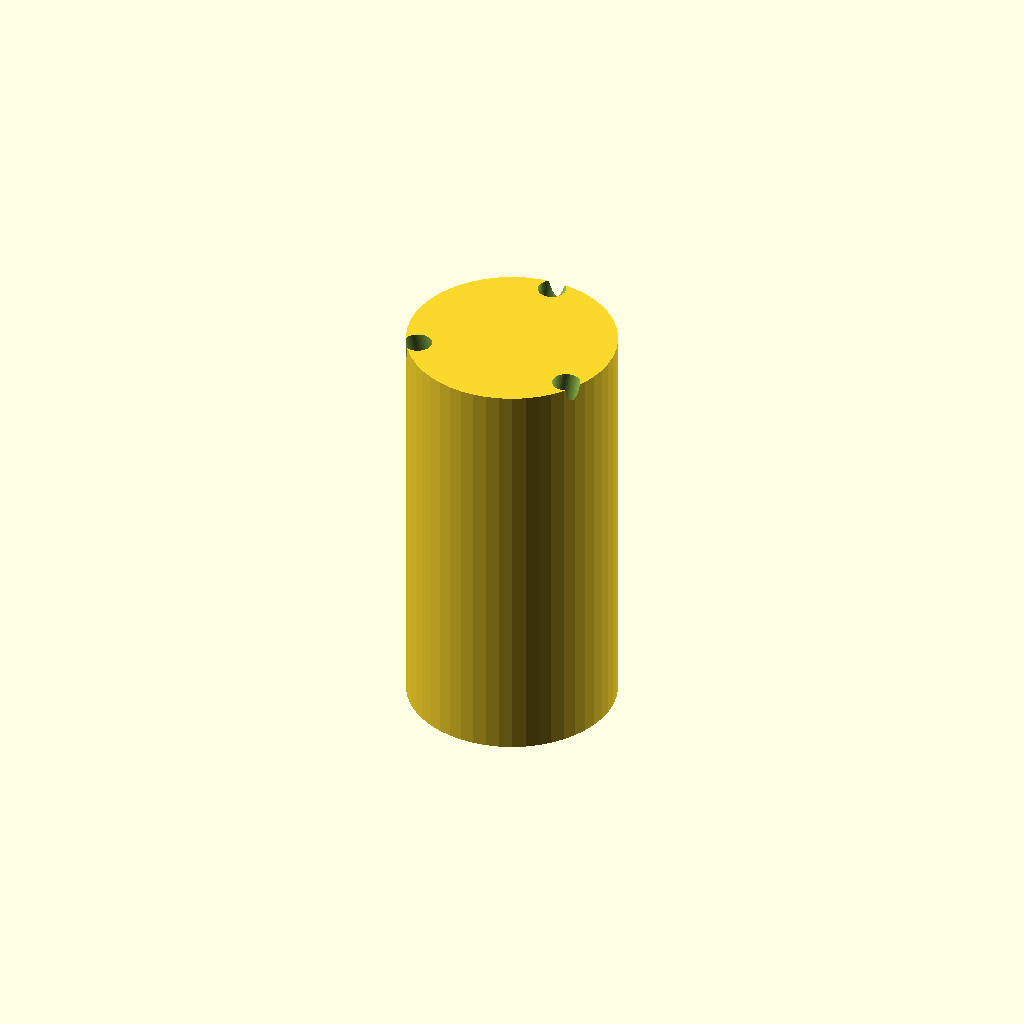
Cell 1: rendered with the file's own defaults.
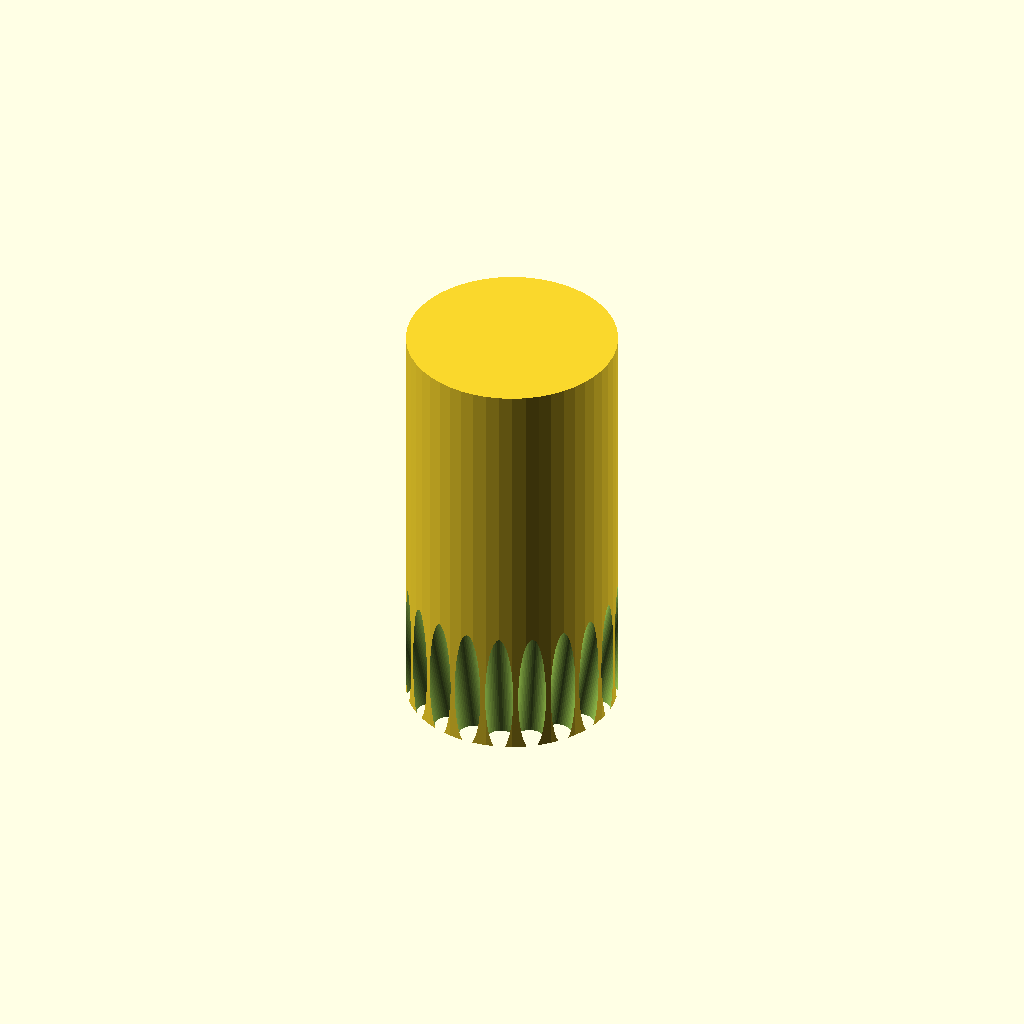
Cell 2 — numStrand set to 20, the other parameters unchanged.
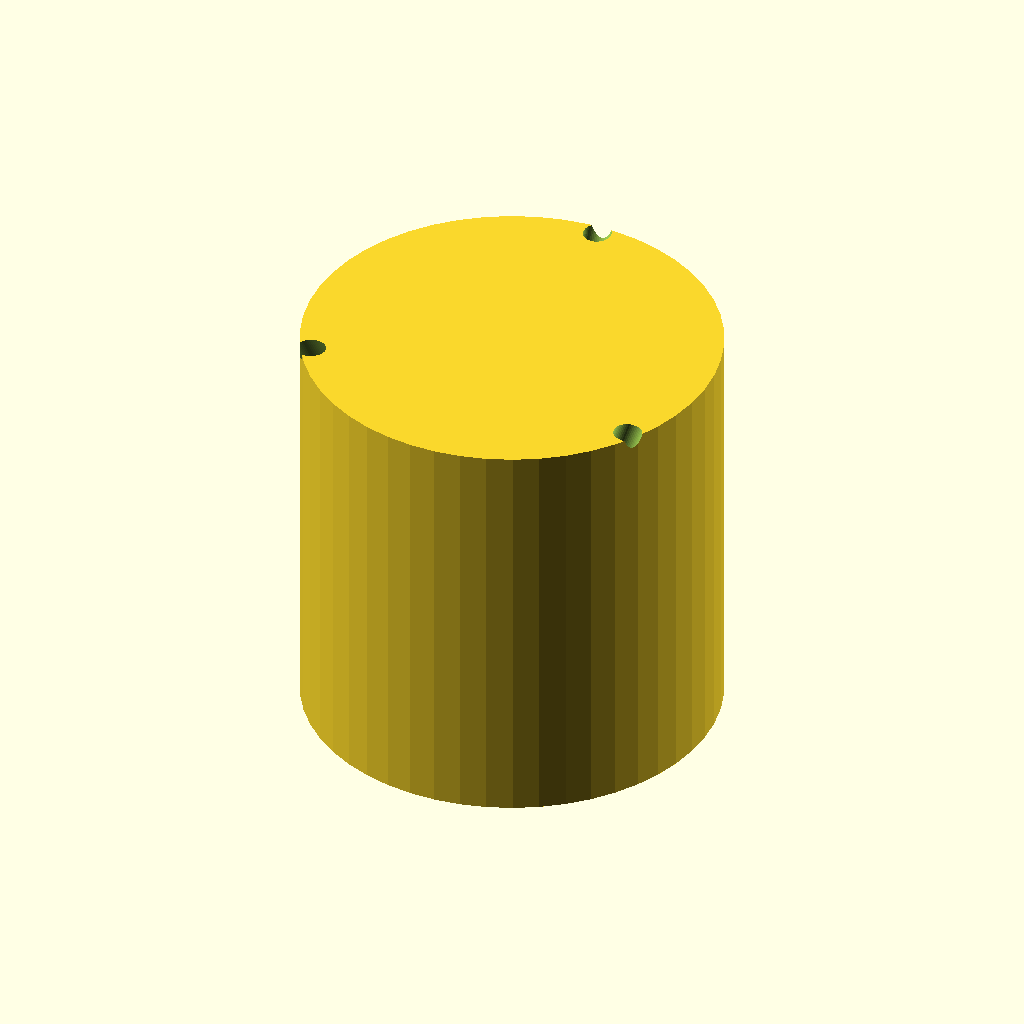
Cell 3: the same model with jigRad = 15.
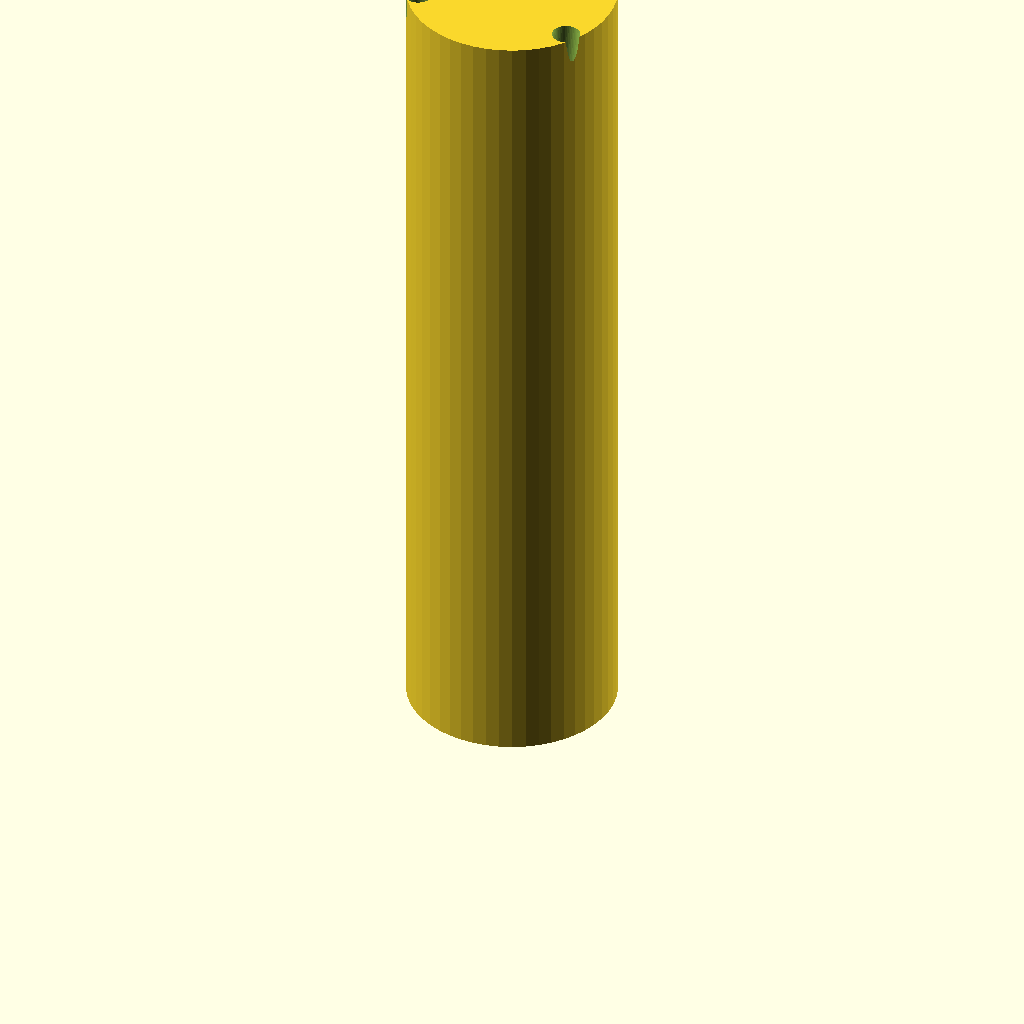
Cell 4: the same model with jigHeight = 60.
One fixed orthographic camera (rotation 55°, 0°, 25°; colour scheme Cornfield) for every cell.
OpenSCAD source file inputs/thingiverse/thing-153693/Customizable_Twisted_Wire_Jig/WireJig.scad:
// preview[view:north, tilt:top]

center = 0; //[0:No Center, 1:Center]
wireRad = 1;
jigRad = 7.5;
jigHeight=30;
numStrand = 3; //[3:20]
// Smoothness of the stl
$fn=50;

difference()
{
	cylinder(h=jigHeight, r=jigRad);

	union()
	{
		for (i=[1:1:numStrand])
		{
			if (center)
			{
				rotate([-atan((jigRad-(wireRad/(sin(180/numStrand))+wireRad*(1-cos(180/numStrand))))/jigHeight),0,i*360/numStrand])
				translate([0,wireRad/(sin(180/numStrand))+wireRad*(1-cos(180/numStrand)),0])
				cylinder(h=jigHeight*4, r=wireRad, center=false);
			}
			else
			{
				rotate([-atan((jigRad-(wireRad/(cos(180/numStrand))))/jigHeight),0,i*360/numStrand])
				translate([0,wireRad/(sin(180/numStrand)),0])
				cylinder(h=jigHeight*4, r=wireRad, center=false);
			}
		}
		if (center)
		{
			cylinder(h=jigHeight*4, r=wireRad, center=true);
		}
	}
}
Parameter table extracted from the source (name, type, default, range or options):
center: number, default 0, options 0, 1
wireRad: number, default 1
jigRad: number, default 7.5
jigHeight: number, default 30
numStrand: number, default 3, range 3 to 20
